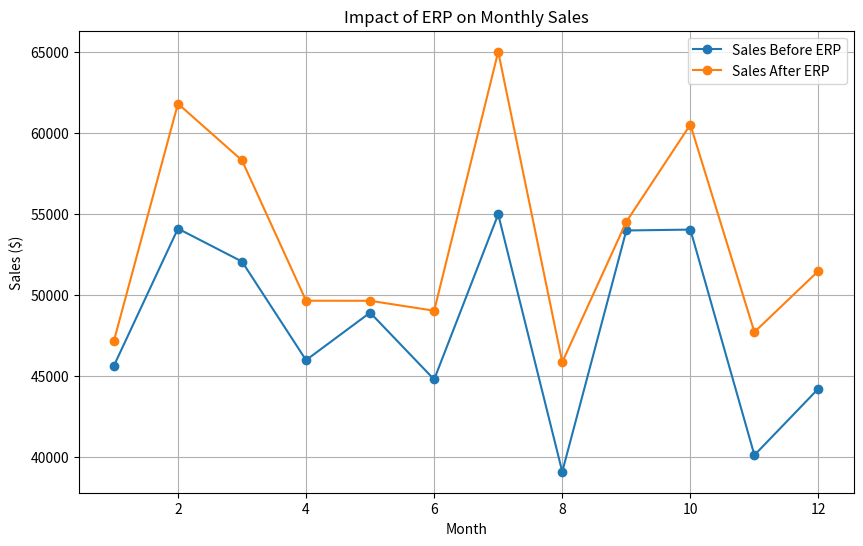

Write the Python code that produced this figure.
import matplotlib.pyplot as plt
import numpy as np

# Hypothetical data
months = np.arange(1, 13)  # 12 months
sales_before_erp = np.random.normal(loc=50000, scale=5000, size=12)
sales_after_erp = sales_before_erp * (1 + np.random.normal(loc=0.1, scale=0.05, size=12))  # 10% increase on average

plt.figure(figsize=(10, 6))
plt.plot(months, sales_before_erp, label='Sales Before ERP', marker='o')
plt.plot(months, sales_after_erp, label='Sales After ERP', marker='o')
plt.title('Impact of ERP on Monthly Sales')
plt.xlabel('Month')
plt.ylabel('Sales ($)')
plt.legend()
plt.grid(True)
plt.show()
